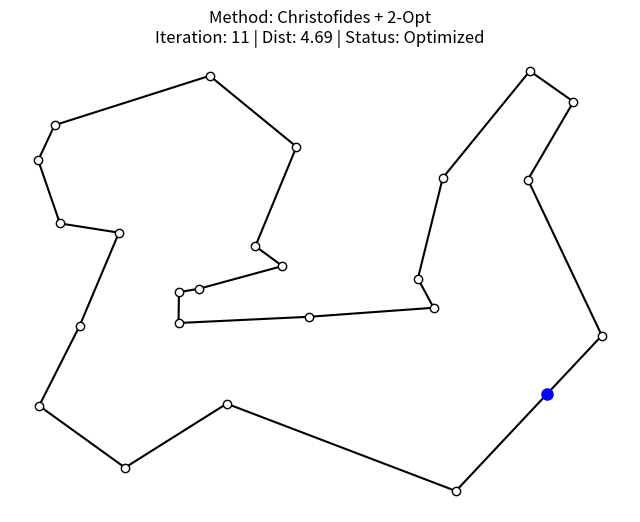

Source code (Python):
import numpy as np
import matplotlib.pyplot as plt
import networkx as nx
from matplotlib.animation import FuncAnimation, PillowWriter
from scipy.spatial.distance import pdist, squareform
from typing import Iterator, Tuple, List, Optional


def generate_random_coordinates(num_points: int, seed: int = 42) -> np.ndarray:
    """
    Generates a fixed set of random 2D coordinates.

    Parameters
    ----------
    num_points : int
        Number of nodes.
    seed : int
        Random seed.

    Returns
    -------
    np.ndarray
        (num_points, 2) array of coordinates.
    """
    np.random.seed(seed)
    return np.random.rand(num_points, 2)


def compute_christofides_tour(points: np.ndarray) -> np.ndarray:
    """
    Computes an initial tour using the Christofides algorithm.
    Guarantees a solution within 1.5x of the optimal length.

    Parameters
    ----------
    points : np.ndarray
        Node coordinates.

    Returns
    -------
    np.ndarray
        Array of indices representing the tour order.
    """
    num_points = len(points)
    dist_matrix = squareform(pdist(points))

    # 1. Create a complete graph with negative weights (since nx uses max_weight_matching)
    G = nx.complete_graph(num_points)
    for u, v in G.edges():
        G[u][v]["weight"] = -dist_matrix[
            u, v
        ]  # Negate for minimization via max matching
        G[u][v]["real_dist"] = dist_matrix[u, v]

    # 2. Minimum Spanning Tree (using real distances, so we negate the negative weights back or use default)
    # NetworkX MST minimizes weight. We need positive weights for this standard call.
    G_pos = G.copy()
    for u, v in G_pos.edges():
        G_pos[u][v]["weight"] = dist_matrix[u, v]

    T = nx.minimum_spanning_tree(G_pos)

    # 3. Find vertices with odd degree in T
    odd_degree_nodes = [v for v, d in T.degree() if d % 2 == 1]

    # 4. Minimum Weight Perfect Matching on induced subgraph of odd nodes
    # We use the negated weights graph G to effectively find min weight matching
    subgraph = G.subgraph(odd_degree_nodes)
    matching = nx.max_weight_matching(subgraph, maxcardinality=True)

    # 5. Combine MST and Matching to form a MultiGraph
    M = nx.MultiGraph()
    M.add_nodes_from(range(num_points))
    M.add_edges_from(T.edges())
    M.add_edges_from(matching)

    # 6. Find Eulerian Circuit
    eulerian_circuit = list(nx.eulerian_circuit(M, source=0))

    # 7. Shortcut to Hamiltonian Path (skip repeated nodes)
    path = []
    visited = set()
    for u, v in eulerian_circuit:
        if u not in visited:
            path.append(u)
            visited.add(u)

    return np.array(path)


def calculate_path_distance(points: np.ndarray, order: np.ndarray) -> float:
    """
    Calculates Euclidean distance of the closed tour.

    Parameters
    ----------
    points : np.ndarray
        Coordinates.
    order : np.ndarray
        Tour indices.

    Returns
    -------
    float
        Total distance.
    """
    ordered = points[order]
    diffs = ordered - np.roll(ordered, -1, axis=0)
    return np.sum(np.sqrt(np.sum(diffs**2, axis=1)))


def two_opt_solver(
    points: np.ndarray, initial_order: np.ndarray
) -> Iterator[Tuple[np.ndarray, int, float, Optional[Tuple[int, int]]]]:
    """
    Generator for 2-opt optimization. Yields twice per swap:
    1. Preview state (edges to be cut highlighted).
    2. Swapped state (edges reconnected).

    Parameters
    ----------
    points : np.ndarray
        Coordinates.
    initial_order : np.ndarray
        Starting tour permutation.

    Yields
    ------
    Tuple
        (current_order, iteration, distance, highlight_indices)
        highlight_indices is a tuple (i, j) indicating indices of edges to cut, or None.
    """
    current_order = initial_order.copy()
    num_points = len(points)
    improved = True
    iteration = 0

    # Yield initial state
    yield (
        current_order.copy(),
        iteration,
        calculate_path_distance(points, current_order),
        None,
    )

    while improved:
        improved = False
        best_dist = calculate_path_distance(points, current_order)

        for i in range(num_points - 1):
            for j in range(i + 1, num_points):
                if j - i == 1:
                    continue

                new_order = current_order.copy()
                new_order[i + 1 : j + 1] = new_order[i + 1 : j + 1][::-1]
                new_dist = calculate_path_distance(points, new_order)

                if new_dist < best_dist - 1e-6:  # Float tolerance
                    # 1. Yield Preview (Red Lines)
                    yield current_order.copy(), iteration, best_dist, (i, j)

                    # 2. Apply Swap
                    current_order = new_order
                    best_dist = new_dist
                    improved = True
                    iteration += 1

                    # 3. Yield Result
                    yield current_order.copy(), iteration, best_dist, None

                    break  # First improvement
            if improved:
                break

    # Final pause
    for _ in range(2):
        yield current_order.copy(), iteration, best_dist, None


def main():
    """
    Main execution block.
    """
    # Configuration
    N_POINTS = 25
    SEED = 150  # Adjusted seed to create a tangible mess for Christofides
    OUTPUT_FILE = "2opt_christofides.gif"
    FRAME_DURATION_MS = 3000

    coords = generate_random_coordinates(N_POINTS, SEED)

    # Initial Tour via Christofides
    print("Computing Christofides initial tour...")
    init_tour = compute_christofides_tour(coords)

    # Generate Frames
    print("Running 2-opt optimization...")
    history = list(two_opt_solver(coords, init_tour))

    # Plotting Setup
    fig, ax = plt.subplots(figsize=(8, 6))

    def update(frame_data):
        order, itr, dist, highlights = frame_data
        ax.clear()

        # Basic Tour Plot
        # We manually construct segments to allow individual edge coloring
        full_order = np.concatenate([order, [order[0]]])

        # Default color for all edges
        for k in range(len(order)):
            start_node = full_order[k]
            end_node = full_order[k + 1]

            color = "black"
            width = 1.5
            style = "-"

            # If highlights exist, check if this edge corresponds to (i, i+1) or (j, j+1)
            if highlights:
                i, j = highlights
                # Edge 1: from index i to i+1
                if k == i:
                    color = "red"
                    width = 2.5
                # Edge 2: from index j to j+1
                # Note: j is the index of the node. The edge being cut is from j to j+1
                # However, in standard 2-opt notation, we cut edge (i, i+1) and (j, j+1).
                elif k == j:
                    color = "red"
                    width = 2.5

            ax.plot(
                [coords[start_node, 0], coords[end_node, 0]],
                [coords[start_node, 1], coords[end_node, 1]],
                color=color,
                lw=width,
                linestyle=style,
                zorder=1,
            )

        # Plot Nodes
        ax.plot(
            coords[:, 0],
            coords[:, 1],
            "o",
            mfc="white",
            mec="black",
            markersize=6,
            zorder=2,
        )
        ax.plot(
            coords[full_order[0], 0],
            coords[full_order[0], 1],
            "o",
            color="blue",
            markersize=8,
            label="Start",
            zorder=3,
        )

        status = "Preview Swap" if highlights else "Optimized"
        ax.set_title(
            f"Method: Christofides + 2-Opt\nIteration: {itr} | Dist: {dist:.2f} | Status: {status}"
        )
        ax.axis("off")

    anim = FuncAnimation(fig, update, frames=history, blit=False)

    print(f"Saving GIF ({len(history)} frames)...")
    writer = PillowWriter(fps=1000 / FRAME_DURATION_MS)
    anim.save(OUTPUT_FILE, writer=writer)
    print(f"Done: {OUTPUT_FILE}")


if __name__ == "__main__":
    main()
